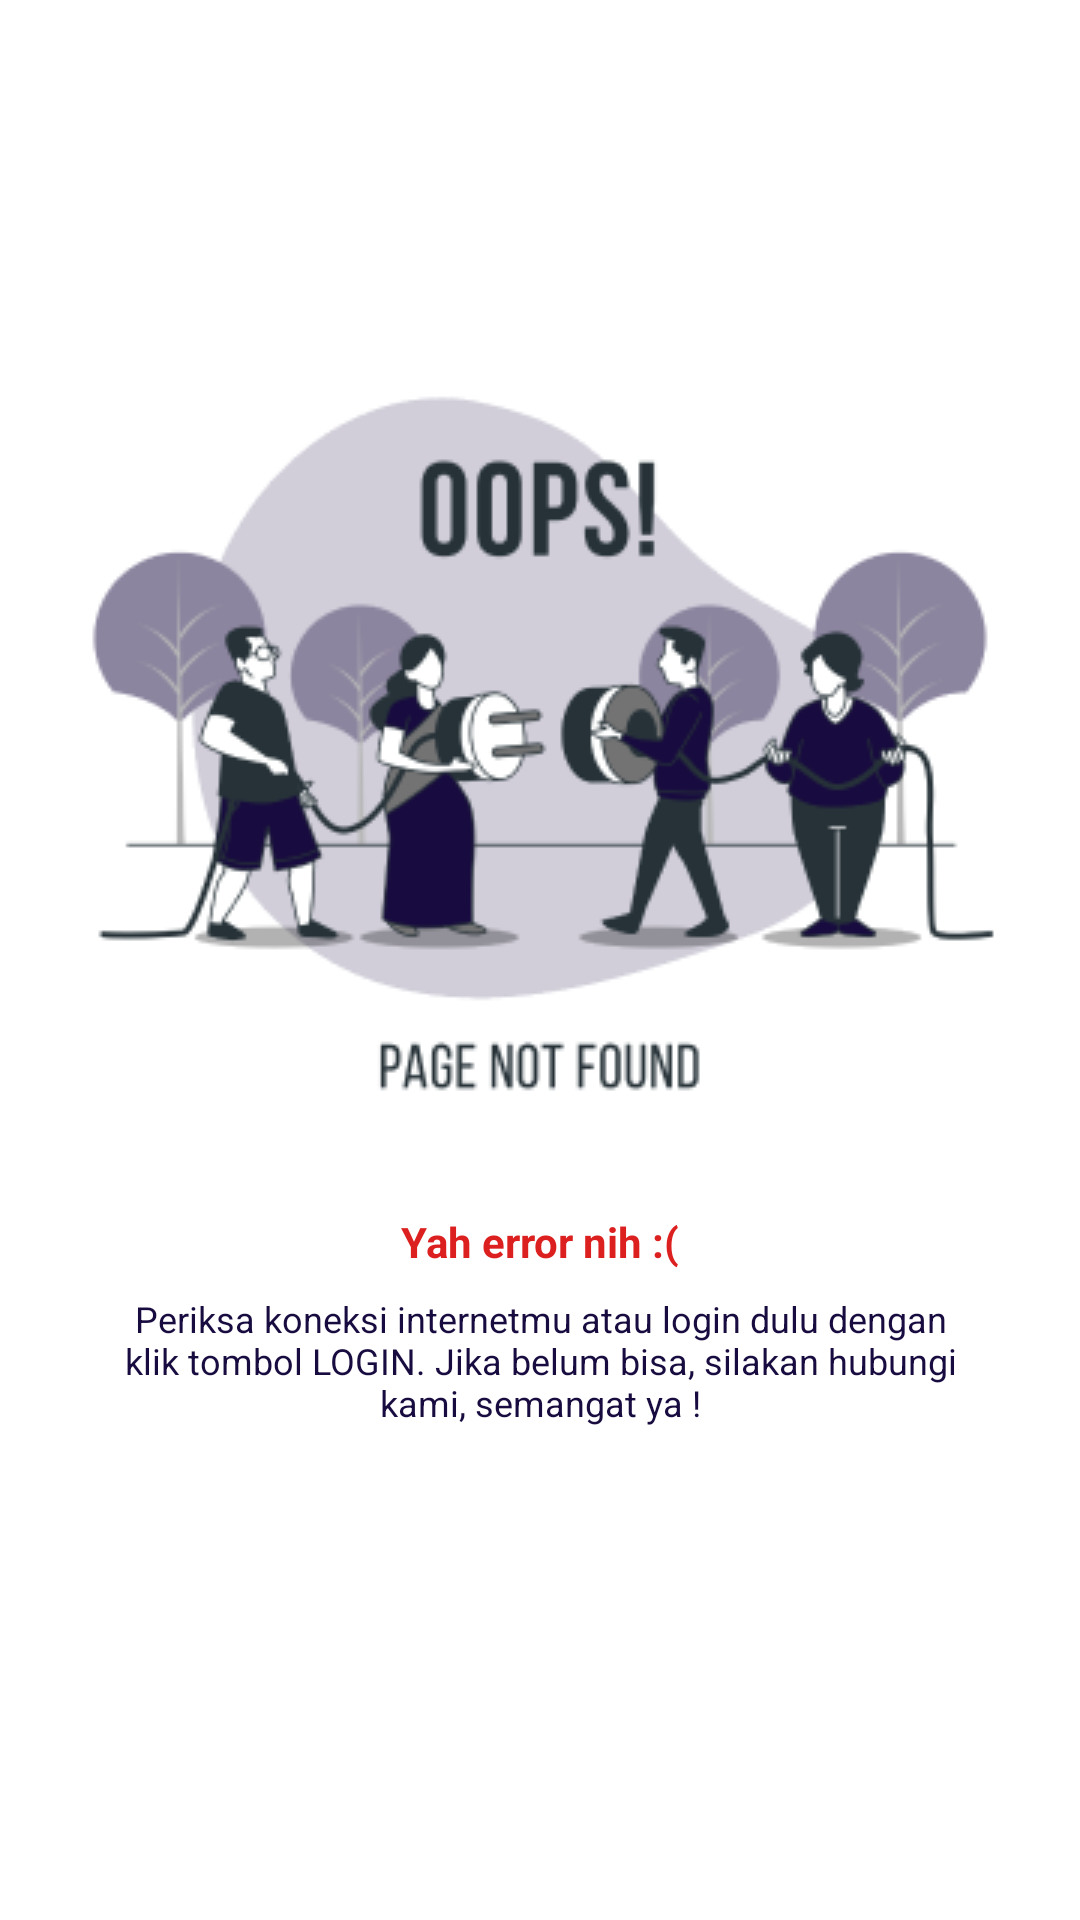

Produce the Android XML layout that renders to this screen, including the resource entries it uses.
<!-- AndroidManifest.xml: application theme Theme.TryoutApp -->
<!-- res/layout/layout_error_explanation.xml -->
<?xml version="1.0" encoding="utf-8"?>
<androidx.constraintlayout.widget.ConstraintLayout xmlns:android="http://schemas.android.com/apk/res/android"
    android:layout_width="match_parent"
    android:layout_height="match_parent"
    android:padding="16dp"
    xmlns:app="http://schemas.android.com/apk/res-auto">

    <androidx.constraintlayout.widget.ConstraintLayout
        android:layout_width="match_parent"
        android:layout_height="wrap_content"
        app:layout_constraintTop_toTopOf="parent"
        app:layout_constraintBottom_toBottomOf="parent"
        app:layout_constraintLeft_toLeftOf="parent"
        app:layout_constraintRight_toRightOf="parent">

        <ImageView
            android:layout_width="320dp"
            android:layout_height="320dp"
            android:id="@+id/ivError"
            app:layout_constraintTop_toTopOf="parent"
            app:layout_constraintLeft_toLeftOf="parent"
            app:layout_constraintRight_toRightOf="parent"
            app:layout_constraintBottom_toTopOf="@id/tvErrorTitle"
            android:src="@drawable/image_error"/>

        <TextView
            android:layout_width="290sp"
            android:layout_height="wrap_content"
            android:id="@+id/tvErrorTitle"
            android:text="@string/error_state_title_profile"
            android:textAlignment="center"
            app:layout_constraintTop_toBottomOf="@id/ivError"
            app:layout_constraintLeft_toLeftOf="parent"
            app:layout_constraintRight_toRightOf="parent"
            app:layout_constraintBottom_toTopOf="@id/tvErrorSubtitle"
            style="@style/font_14_bold_red_DC2020"/>

        <TextView
            android:layout_width="290sp"
            android:layout_height="wrap_content"
            android:id="@+id/tvErrorSubtitle"
            android:text="@string/error_state_subtitle_profile"
            android:layout_marginTop="8dp"
            app:layout_constraintTop_toBottomOf="@id/tvErrorTitle"
            app:layout_constraintLeft_toLeftOf="parent"
            app:layout_constraintRight_toRightOf="parent"
            android:textAlignment="center"
            style="@style/font_12_normal_dark_blue_180B3F"/>

        <Button
            android:layout_width="match_parent"
            android:layout_height="wrap_content"
            android:id="@+id/btnRefreshExplanation"
            app:layout_constraintTop_toBottomOf="@id/tvErrorSubtitle"
            app:layout_constraintLeft_toLeftOf="parent"
            app:layout_constraintRight_toRightOf="parent"
            app:layout_constraintBottom_toBottomOf="parent"
            android:text="@string/refresh"
            android:textAllCaps="false"
            style="@style/font_14_bold_white"
            android:background="@drawable/shape_bg_rounded_corner_button_refresh_green_12_full_radius"
            android:layout_marginTop="32dp"/>

    </androidx.constraintlayout.widget.ConstraintLayout>

</androidx.constraintlayout.widget.ConstraintLayout>
<!-- resources referenced by this layout -->
<resources>
  <!-- drawable image_error: png bitmap (drawable, 36528 bytes) -->
  <string name="error_state_subtitle_profile">Periksa koneksi internetmu atau login dulu dengan klik tombol LOGIN. Jika belum bisa, silakan hubungi kami, semangat ya !</string>
  <string name="error_state_title_profile">Yah error nih :(</string>
  <string name="refresh">Refresh</string>
  <style name="font_12_normal_dark_blue_180B3F">
          <item name="android:textSize">12sp</item>
          <item name="android:textColor">@color/dark_blue_180B3F</item>
          <item name="android:textStyle">normal</item>
      </style>
  <style name="font_14_bold_red_DC2020">
          <item name="android:textSize">14sp</item>
          <item name="android:textColor">@color/red_DC2020</item>
          <item name="android:textStyle">bold</item>
      </style>
  <style name="font_14_bold_white">
          <item name="android:textSize">14sp</item>
          <item name="android:textColor">@color/white</item>
          <item name="android:textStyle">bold</item>
      </style>
  <style name="Theme.TryoutApp" parent="Base.Theme.TryoutApp" />
  <color name="dark_blue_180B3F">#180B3F</color>
  <color name="red_DC2020">#DC2020</color>
  <color name="white">#FFFFFFFF</color>
  <style name="Base.Theme.TryoutApp" parent="Theme.MaterialComponents.DayNight.DarkActionBar">
          
          
          <item name="colorPrimary">@color/dark_blue_180B3F</item>
          <item name="colorOnPrimary">@color/white</item>
      </style>
</resources>
